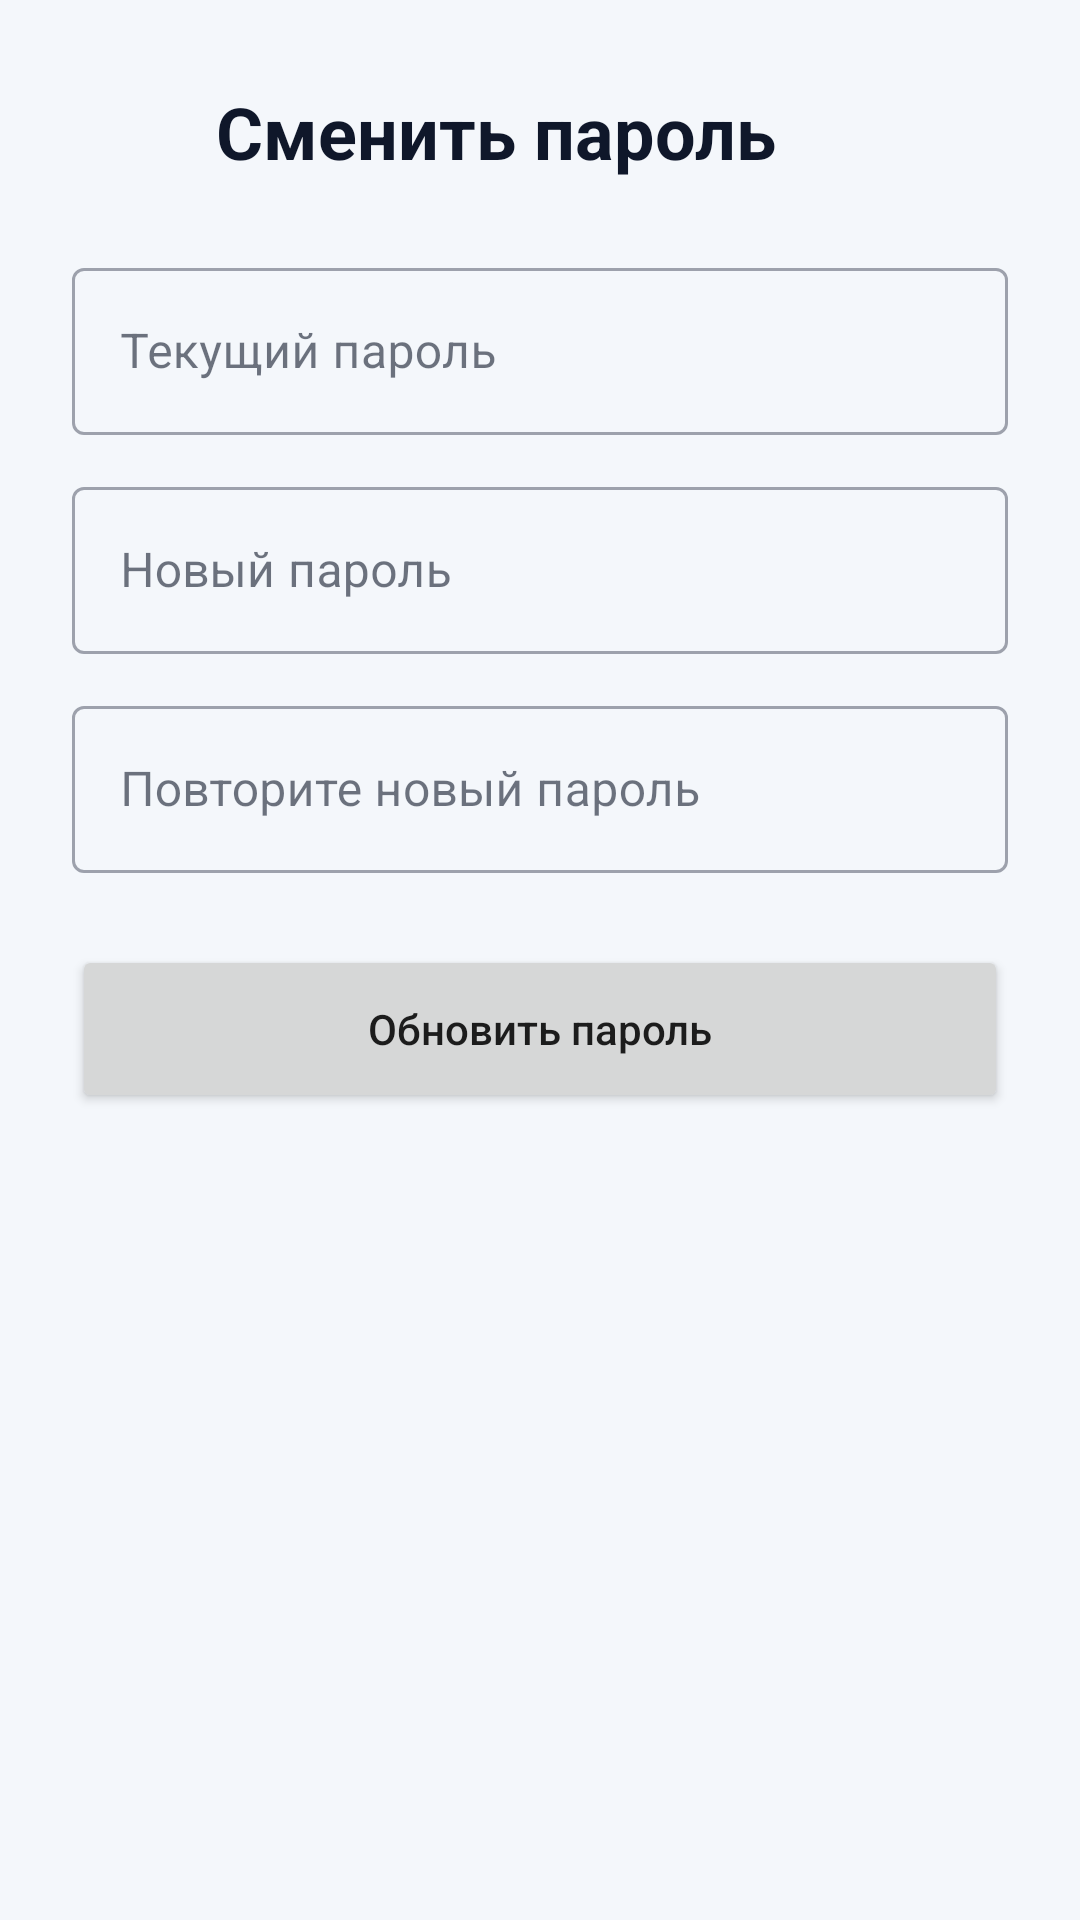

Android layout source for this screen:
<!-- AndroidManifest.xml: application theme Theme.VacancyApp -->
<!-- res/layout/activity_change_password.xml -->
<?xml version="1.0" encoding="utf-8"?>
<ScrollView xmlns:android="http://schemas.android.com/apk/res/android"
    android:layout_width="match_parent"
    android:layout_height="match_parent"
    android:background="?attr/colorBackgroundPrimary"
    android:fillViewport="true">

    <LinearLayout
        android:layout_width="match_parent"
        android:layout_height="wrap_content"
        android:orientation="vertical"
        android:padding="24dp">

        <LinearLayout
            android:layout_width="match_parent"
            android:layout_height="wrap_content"
            android:layout_marginBottom="20dp"
            android:gravity="center_vertical"
            android:orientation="horizontal">

            <ImageButton
                android:id="@+id/btnBack"
                android:layout_width="40dp"
                android:layout_height="40dp"
                android:background="@android:color/transparent"
                android:contentDescription="@string/back_button_desc"
                android:padding="8dp"
                android:src="@drawable/ic_back"
                android:tint="?attr/colorTextPrimary" />

            <TextView
                android:layout_width="match_parent"
                android:layout_height="wrap_content"
                android:layout_marginStart="8dp"
                android:text="@string/change_password_title"
                android:textColor="?attr/colorTextPrimary"
                android:textSize="24sp"
                android:textStyle="bold" />
        </LinearLayout>

        <com.google.android.material.textfield.TextInputLayout
            android:id="@+id/tilOldPassword"
            style="@style/Widget.MaterialComponents.TextInputLayout.OutlinedBox"
            android:layout_width="match_parent"
            android:layout_height="wrap_content"
            android:hint="@string/change_password_old_hint">

            <com.google.android.material.textfield.TextInputEditText
                android:id="@+id/etOldPassword"
                android:layout_width="match_parent"
                android:layout_height="wrap_content"
                android:inputType="textPassword" />
        </com.google.android.material.textfield.TextInputLayout>

        <com.google.android.material.textfield.TextInputLayout
            android:id="@+id/tilNewPassword"
            style="@style/Widget.MaterialComponents.TextInputLayout.OutlinedBox"
            android:layout_width="match_parent"
            android:layout_height="wrap_content"
            android:layout_marginTop="12dp"
            android:hint="@string/change_password_new_hint">

            <com.google.android.material.textfield.TextInputEditText
                android:id="@+id/etNewPassword"
                android:layout_width="match_parent"
                android:layout_height="wrap_content"
                android:inputType="textPassword" />
        </com.google.android.material.textfield.TextInputLayout>

        <com.google.android.material.textfield.TextInputLayout
            android:id="@+id/tilConfirmPassword"
            style="@style/Widget.MaterialComponents.TextInputLayout.OutlinedBox"
            android:layout_width="match_parent"
            android:layout_height="wrap_content"
            android:layout_marginTop="12dp"
            android:hint="@string/change_password_confirm_hint">

            <com.google.android.material.textfield.TextInputEditText
                android:id="@+id/etConfirmPassword"
                android:layout_width="match_parent"
                android:layout_height="wrap_content"
                android:inputType="textPassword" />
        </com.google.android.material.textfield.TextInputLayout>

        <Button
            android:id="@+id/btnSavePassword"
            android:layout_width="match_parent"
            android:layout_height="56dp"
            android:layout_marginTop="24dp"
            android:text="@string/change_password_update_button"
            android:textAllCaps="false" />

        <ProgressBar
            android:id="@+id/progressBar"
            android:layout_width="wrap_content"
            android:layout_height="wrap_content"
            android:layout_gravity="center"
            android:layout_marginTop="20dp"
            android:visibility="gone" />
    </LinearLayout>
</ScrollView>
<!-- resources referenced by this layout -->
<resources>
  <string name="back_button_desc">Назад</string>
  <string name="change_password_confirm_hint">Повторите новый пароль</string>
  <string name="change_password_new_hint">Новый пароль</string>
  <string name="change_password_old_hint">Текущий пароль</string>
  <string name="change_password_title">Сменить пароль</string>
  <string name="change_password_update_button">Обновить пароль</string>
  <style name="Theme.VacancyApp" parent="Theme.MaterialComponents.DayNight.NoActionBar">
          <item name="colorPrimary">@color/primary</item>
          <item name="colorPrimaryDark">@color/primary_dark</item>
          <item name="colorPrimaryVariant">@color/primary_dark</item>
          <item name="colorSecondary">@color/accent</item>
          <item name="colorAccent">@color/accent</item>
          <item name="colorSurface">@color/surface</item>
          <item name="colorOnSurface">@color/on_surface</item>
          <item name="android:colorBackground">@color/background</item>
          <item name="android:statusBarColor">@color/primary_dark</item>
          <item name="android:navigationBarColor">@color/surface</item>
  
          <item name="colorTextPrimary">#0F172A</item>
          <item name="colorTextSecondary">#64748B</item>
          <item name="colorBackgroundPrimary">#F4F7FB</item>
          <item name="colorBackgroundSecondary">#FFFFFF</item>
          <item name="colorCardBackground">#FFFFFF</item>
          <item name="colorBorder">#E2E8F0</item>
      </style>
  <color name="primary">#2563EB</color>
  <color name="primary_dark">#1D4ED8</color>
  <color name="accent">#0EA5A4</color>
  <color name="surface">#FFFFFF</color>
  <color name="on_surface">#0F172A</color>
  <color name="background">#F4F7FB</color>
</resources>
